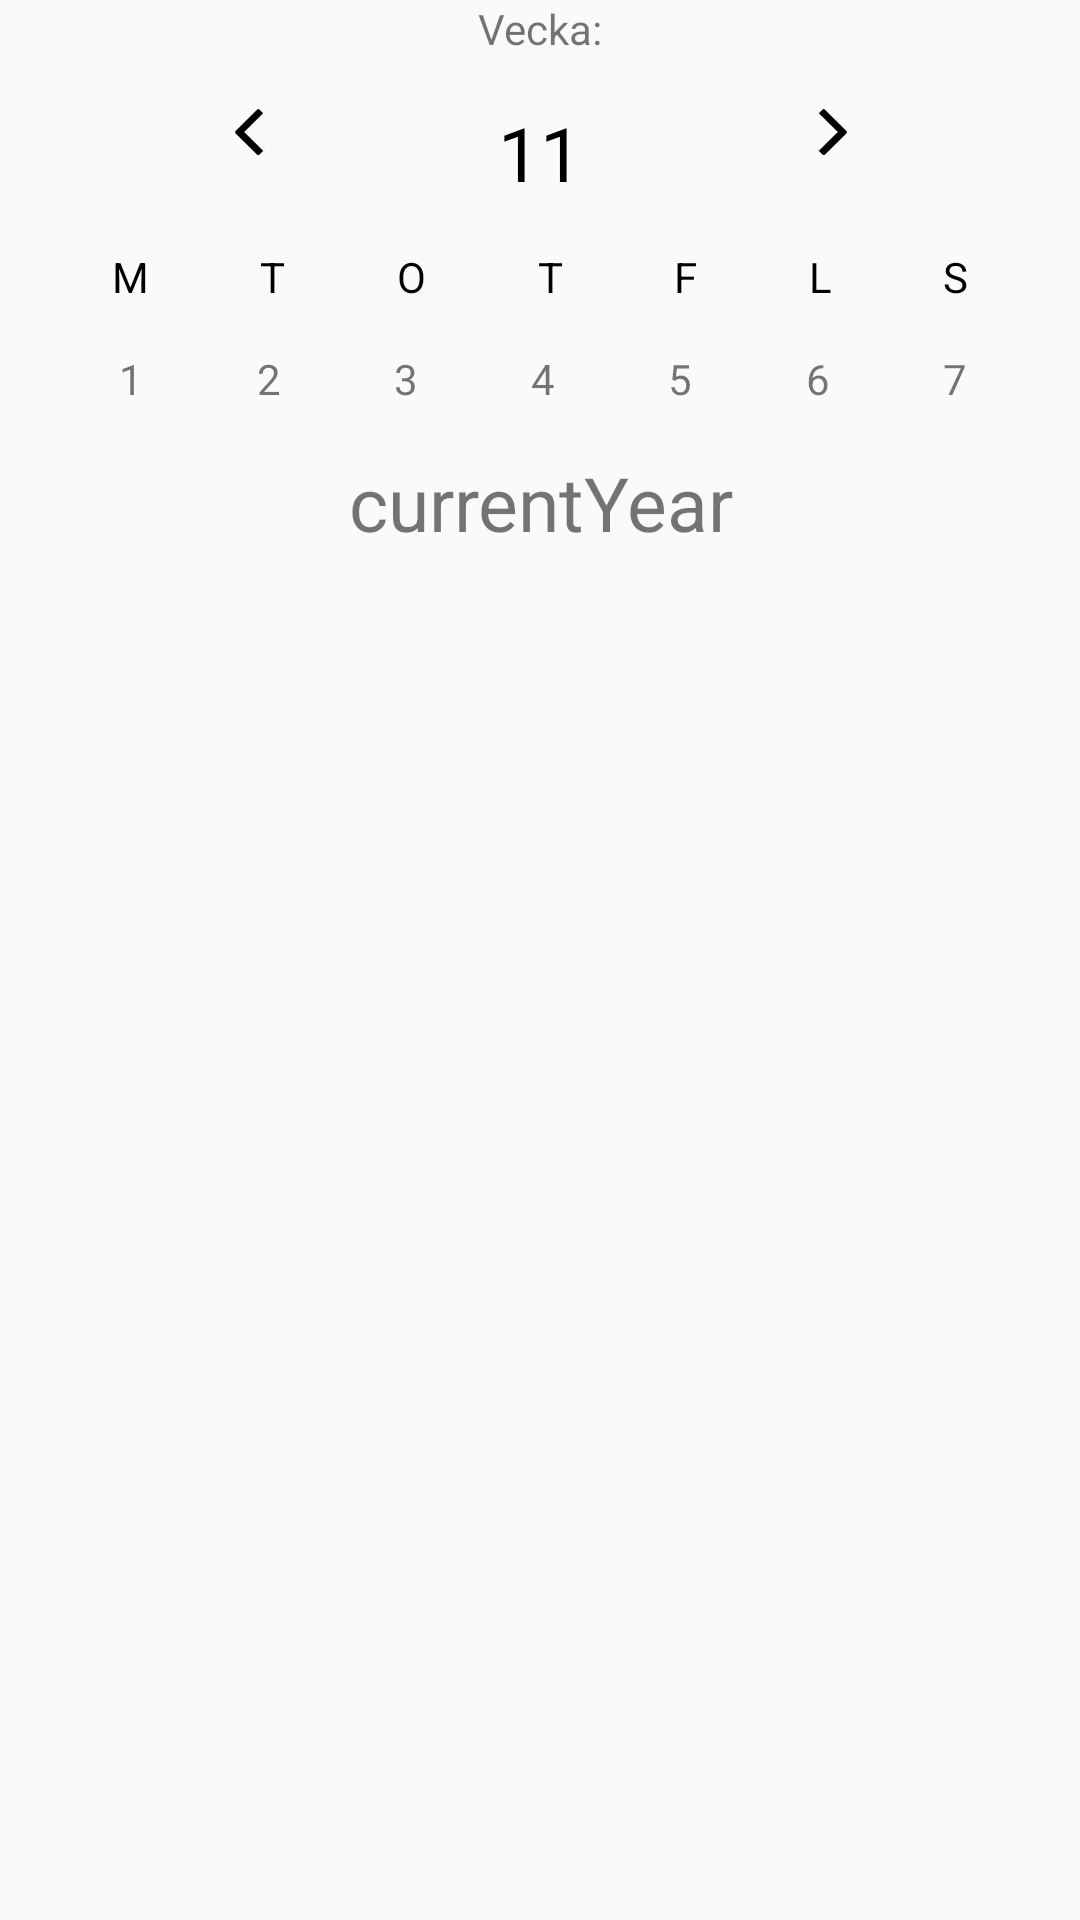

The Android layout XML behind this screen, and the referenced resources:
<!-- AndroidManifest.xml: application theme AppTheme -->
<!-- res/layout/fragment_calendar_week.xml -->
<?xml version="1.0" encoding="utf-8"?>
<android.support.constraint.ConstraintLayout xmlns:android="http://schemas.android.com/apk/res/android"
    xmlns:tools="http://schemas.android.com/tools"
    xmlns:app="http://schemas.android.com/apk/res-auto"
    android:layout_width="match_parent"
    android:layout_height="wrap_content"
    android:orientation="vertical"
    android:elevation="15dp"
    tools:context="org.example.ntn15pln.scheduletracker.ScheduleActivity">

    <TextView
        android:id="@+id/week_label"
        android:layout_width="wrap_content"
        android:layout_height="wrap_content"
        android:text="Vecka:"
        app:layout_constraintRight_toRightOf="parent"
        app:layout_constraintLeft_toLeftOf="parent"/>

    <ImageButton
        android:id="@+id/decrement_week"
        android:layout_width="wrap_content"
        android:layout_height="wrap_content"
        android:src="@drawable/arrow_left"
        android:background="@null"
        android:layout_marginTop="20dp"
        app:layout_constraintTop_toTopOf="parent"
        app:layout_constraintBottom_toTopOf="@id/cal_days"
        app:layout_constraintLeft_toLeftOf="parent"
        app:layout_constraintRight_toLeftOf="@id/text_week" />

    <ImageButton
        android:id="@+id/increment_week"
        android:layout_width="wrap_content"
        android:layout_height="wrap_content"
        android:src="@drawable/arrow_right"
        android:background="@null"
        android:layout_marginTop="20dp"
        app:layout_constraintTop_toTopOf="parent"
        app:layout_constraintBottom_toTopOf="@id/cal_days"
        app:layout_constraintLeft_toRightOf="@id/text_week"
        app:layout_constraintRight_toRightOf="parent" />

    <TextView
        android:id="@+id/text_week"
        android:layout_width="wrap_content"
        android:layout_height="wrap_content"
        android:text="11"
        android:textSize="25dp"
        android:textColor="#000000"
        android:paddingTop="15dp"
        app:layout_constraintRight_toRightOf="parent"
        app:layout_constraintLeft_toLeftOf="parent"
        app:layout_constraintTop_toBottomOf="@id/week_label"
        app:layout_constraintBottom_toTopOf="@id/cal_days"/>

    <android.support.constraint.ConstraintLayout
        android:id="@+id/cal_days"
        android:layout_width="match_parent"
        android:layout_height="wrap_content"
        android:paddingTop="15dp"
        android:paddingBottom="15dp"
        android:orientation="vertical"
        app:layout_constraintTop_toBottomOf="@id/text_week">
        <TextView
            android:id="@+id/cal_monday"
            android:layout_width="wrap_content"
            android:layout_height="wrap_content"
            android:text="M"
            android:textColor="#000000"
            app:layout_constraintLeft_toLeftOf="parent"
            app:layout_constraintRight_toLeftOf="@id/cal_tuesday"
            />

        <TextView
            android:id="@+id/cal_tuesday"
            android:layout_width="wrap_content"
            android:layout_height="wrap_content"
            android:text="T"
            android:textColor="#000000"
            app:layout_constraintLeft_toRightOf="@id/cal_monday"
            app:layout_constraintRight_toLeftOf="@id/cal_wednesday"
            />

        <TextView
            android:id="@+id/cal_wednesday"
            android:layout_width="wrap_content"
            android:layout_height="wrap_content"
            android:text="O"
            android:textColor="#000000"
            app:layout_constraintLeft_toRightOf="@id/cal_tuesday"
            app:layout_constraintRight_toLeftOf="@id/cal_thursday"
            />

        <TextView
            android:id="@+id/cal_thursday"
            android:layout_width="wrap_content"
            android:layout_height="wrap_content"
            android:text="T"
            android:textColor="#000000"
            app:layout_constraintLeft_toRightOf="@id/cal_wednesday"
            app:layout_constraintRight_toLeftOf="@id/cal_friday"
            />

        <TextView
            android:id="@+id/cal_friday"
            android:layout_width="wrap_content"
            android:layout_height="wrap_content"
            android:text="F"
            android:textColor="#000000"
            app:layout_constraintLeft_toRightOf="@id/cal_thursday"
            app:layout_constraintRight_toLeftOf="@id/cal_saturday"
            />

        <TextView
            android:id="@+id/cal_saturday"
            android:layout_width="wrap_content"
            android:layout_height="wrap_content"
            android:text="L"
            android:textColor="#000000"
            app:layout_constraintLeft_toRightOf="@id/cal_friday"
            app:layout_constraintRight_toLeftOf="@id/cal_sunday"
            />

        <TextView
            android:id="@+id/cal_sunday"
            android:layout_width="wrap_content"
            android:layout_height="wrap_content"
            android:text="S"
            android:textColor="#000000"
            app:layout_constraintLeft_toRightOf="@id/cal_saturday"
            app:layout_constraintRight_toRightOf="parent"
            />
    </android.support.constraint.ConstraintLayout>


    <android.support.constraint.ConstraintLayout
        android:id="@+id/cal_week_dates"
        android:layout_width="match_parent"
        android:layout_height="wrap_content"
        android:layout_marginLeft="2dp"
        android:orientation="vertical"
        app:layout_constraintTop_toBottomOf="@id/cal_days">
        <TextView
            android:id="@+id/cal_day_monday"
            android:layout_width="wrap_content"
            android:layout_height="wrap_content"
            android:text="1"
            app:layout_constraintLeft_toLeftOf="parent"
            app:layout_constraintRight_toLeftOf="@id/cal_day_tuesday"
            />

        <TextView
            android:id="@+id/cal_day_tuesday"
            android:layout_width="wrap_content"
            android:layout_height="wrap_content"
            android:text="2"
            app:layout_constraintLeft_toRightOf="@id/cal_day_monday"
            app:layout_constraintRight_toLeftOf="@id/cal_day_wednesday"
            />

        <TextView
            android:id="@+id/cal_day_wednesday"
            android:layout_width="wrap_content"
            android:layout_height="wrap_content"
            android:text="3"
            app:layout_constraintLeft_toRightOf="@id/cal_day_tuesday"
            app:layout_constraintRight_toLeftOf="@id/cal_day_thursday"
            />

        <TextView
            android:id="@+id/cal_day_thursday"
            android:layout_width="wrap_content"
            android:layout_height="wrap_content"
            android:text="4"
            app:layout_constraintLeft_toRightOf="@id/cal_day_wednesday"
            app:layout_constraintRight_toLeftOf="@id/cal_day_friday"
            />

        <TextView
            android:id="@+id/cal_day_friday"
            android:layout_width="wrap_content"
            android:layout_height="wrap_content"
            android:text="5"
            app:layout_constraintLeft_toRightOf="@id/cal_day_thursday"
            app:layout_constraintRight_toLeftOf="@id/cal_day_saturday"
            />

        <TextView
            android:id="@+id/cal_day_saturday"
            android:layout_width="wrap_content"
            android:layout_height="wrap_content"
            android:text="6"
            app:layout_constraintLeft_toRightOf="@id/cal_day_friday"
            app:layout_constraintRight_toLeftOf="@id/cal_day_sunday"
            />

        <TextView
            android:id="@+id/cal_day_sunday"
            android:layout_width="wrap_content"
            android:layout_height="wrap_content"
            android:text="7"
            app:layout_constraintLeft_toRightOf="@id/cal_day_saturday"
            app:layout_constraintRight_toRightOf="parent"
            />


    </android.support.constraint.ConstraintLayout>

    <TextView
        android:id="@+id/current_year"
        android:layout_width="fill_parent"
        android:layout_height="wrap_content"
        android:layout_marginTop="15dp"
        android:textSize="25dp"
        android:text="currentYear"
        android:textAlignment="center"
        app:layout_constraintTop_toBottomOf="@id/cal_week_dates"/>


</android.support.constraint.ConstraintLayout>
<!-- resources referenced by this layout -->
<resources>
  <!-- drawable arrow_left: png bitmap (drawable-xxhdpi, 15726 bytes) -->
  <!-- drawable arrow_right: png bitmap (drawable-xxhdpi, 15700 bytes) -->
  <style name="AppTheme" parent="Theme.AppCompat.Light.NoActionBar">
          
          <item name="colorPrimary">@color/colorPrimary</item>
          <item name="colorPrimaryDark">@color/colorPrimaryDark</item>
          <item name="colorAccent">@color/colorAccent</item>
          
          <item name="android:windowTranslucentStatus">false</item>
          
      </style>
  <!-- not gathered from this repository: default colours our renderer supplied (Android Studio template values) -->
  <color name="colorPrimary">#FF6200EE</color>
  <color name="colorPrimaryDark">#FF3700B3</color>
  <color name="colorAccent">#FF03DAC5</color>
</resources>
